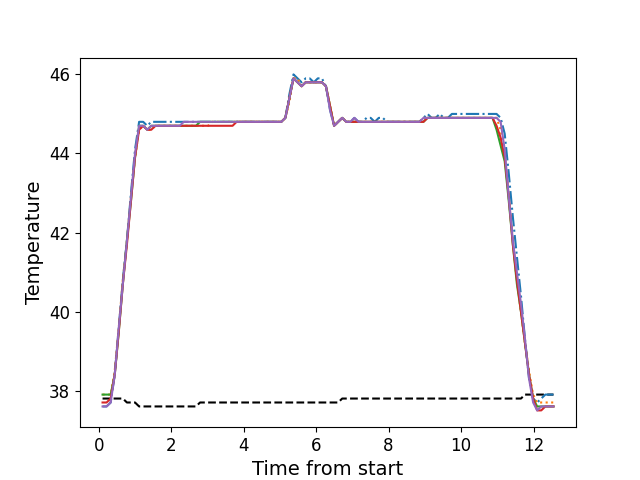

The file beside this chart, header and first rows:
, times, neutral, z1, z2, z3, z4, z5
0, 0.1076, 37.8, 37.6, 37.9, 37.9, 37.7, 37.6
1, 0.2193, 37.8, 37.6, 37.9, 37.9, 37.7, 37.6
2, 0.332, 37.8, 37.7, 37.9, 37.9, 37.8, 37.7
3, 0.4436, 37.8, 38.4, 38.5, 38.4, 38.4, 38.4
4, 0.5562, 37.8, 39.6, 39.6, 39.5, 39.5, 39.6
5, 0.6678, 37.8, 40.8, 40.8, 40.7, 40.7, 40.7
6, 0.7805, 37.7, 41.8, 41.8, 41.8, 41.7, 41.8
7, 0.8921, 37.7, 43.0, 42.9, 42.8, 42.8, 42.9
8, 1.004, 37.7, 44.1, 43.9, 43.9, 43.9, 44.0
9, 1.116, 37.6, 44.8, 44.6, 44.7, 44.6, 44.7
10, 1.228, 37.6, 44.8, 44.7, 44.7, 44.7, 44.7
11, 1.341, 37.6, 44.7, 44.6, 44.6, 44.6, 44.6
12, 1.452, 37.6, 44.8, 44.6, 44.7, 44.6, 44.7
13, 1.565, 37.6, 44.8, 44.7, 44.7, 44.7, 44.7
14, 1.676, 37.6, 44.8, 44.7, 44.7, 44.7, 44.7
15, 1.789, 37.6, 44.8, 44.7, 44.7, 44.7, 44.7
16, 1.9, 37.6, 44.8, 44.7, 44.7, 44.7, 44.7
17, 2.012, 37.6, 44.8, 44.7, 44.7, 44.7, 44.7
18, 2.125, 37.6, 44.8, 44.7, 44.7, 44.7, 44.7
19, 2.237, 37.6, 44.8, 44.7, 44.7, 44.7, 44.7
20, 2.349, 37.6, 44.8, 44.7, 44.7, 44.7, 44.8
21, 2.461, 37.6, 44.8, 44.7, 44.7, 44.7, 44.8
22, 2.573, 37.6, 44.8, 44.7, 44.7, 44.7, 44.8
23, 2.686, 37.6, 44.8, 44.7, 44.7, 44.7, 44.8
24, 2.797, 37.7, 44.8, 44.7, 44.8, 44.7, 44.8
25, 2.91, 37.7, 44.8, 44.7, 44.8, 44.7, 44.8
26, 3.022, 37.7, 44.8, 44.7, 44.8, 44.7, 44.8
27, 3.134, 37.7, 44.8, 44.8, 44.8, 44.7, 44.8
28, 3.246, 37.7, 44.8, 44.8, 44.8, 44.7, 44.8
29, 3.357, 37.7, 44.8, 44.8, 44.8, 44.7, 44.8
30, 3.47, 37.7, 44.8, 44.8, 44.8, 44.7, 44.8
31, 3.582, 37.7, 44.8, 44.8, 44.8, 44.7, 44.8
32, 3.694, 37.7, 44.8, 44.8, 44.8, 44.7, 44.8
33, 3.806, 37.7, 44.8, 44.8, 44.8, 44.8, 44.8
34, 3.918, 37.7, 44.8, 44.8, 44.8, 44.8, 44.8
35, 4.03, 37.7, 44.8, 44.8, 44.8, 44.8, 44.8
36, 4.141, 37.7, 44.8, 44.8, 44.8, 44.8, 44.8
37, 4.254, 37.7, 44.8, 44.8, 44.8, 44.8, 44.8
38, 4.367, 37.7, 44.8, 44.8, 44.8, 44.8, 44.8
39, 4.478, 37.7, 44.8, 44.8, 44.8, 44.8, 44.8
40, 4.591, 37.7, 44.8, 44.8, 44.8, 44.8, 44.8
41, 4.702, 37.7, 44.8, 44.8, 44.8, 44.8, 44.8
42, 4.814, 37.7, 44.8, 44.8, 44.8, 44.8, 44.8
43, 4.927, 37.7, 44.8, 44.8, 44.8, 44.8, 44.8
44, 5.039, 37.7, 44.8, 44.8, 44.8, 44.8, 44.8
45, 5.151, 37.7, 44.9, 44.9, 44.9, 44.9, 44.9
46, 5.263, 37.7, 45.5, 45.3, 45.4, 45.4, 45.4
47, 5.375, 37.7, 46.0, 45.9, 45.9, 45.9, 45.9
48, 5.487, 37.7, 45.9, 45.9, 45.8, 45.8, 45.8
49, 5.6, 37.7, 45.8, 45.7, 45.7, 45.7, 45.7
50, 5.711, 37.7, 45.9, 45.8, 45.8, 45.8, 45.8
51, 5.823, 37.7, 45.9, 45.8, 45.8, 45.8, 45.8
52, 5.936, 37.7, 45.8, 45.8, 45.8, 45.8, 45.8
53, 6.047, 37.7, 45.9, 45.8, 45.8, 45.8, 45.8
54, 6.16, 37.7, 45.9, 45.8, 45.8, 45.8, 45.8
55, 6.271, 37.7, 45.7, 45.7, 45.7, 45.7, 45.7
56, 6.384, 37.7, 45.1, 45.2, 45.2, 45.2, 45.1
57, 6.496, 37.7, 44.7, 44.7, 44.7, 44.7, 44.7
58, 6.607, 37.7, 44.8, 44.8, 44.8, 44.8, 44.8
59, 6.72, 37.8, 44.9, 44.9, 44.9, 44.9, 44.9
... 52 more rows
